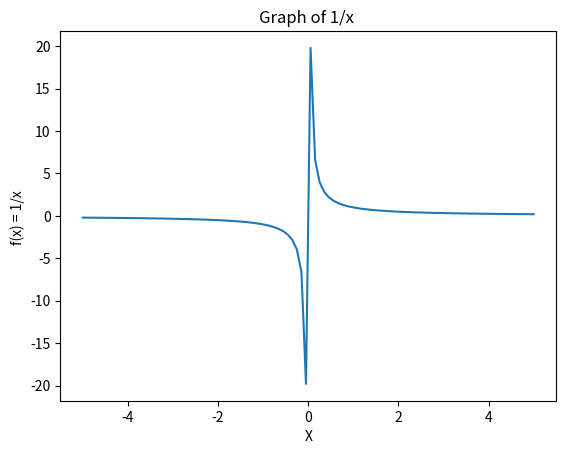

Generate this figure with matplotlib:
import matplotlib.pyplot as plt
import numpy as np
x = np.linspace(-5,5,100)
y = 1/x
plt.plot(x,y)
plt.title("Graph of 1/x ")
plt.xlabel("X")
plt.ylabel("f(x) = 1/x ")
plt.show()